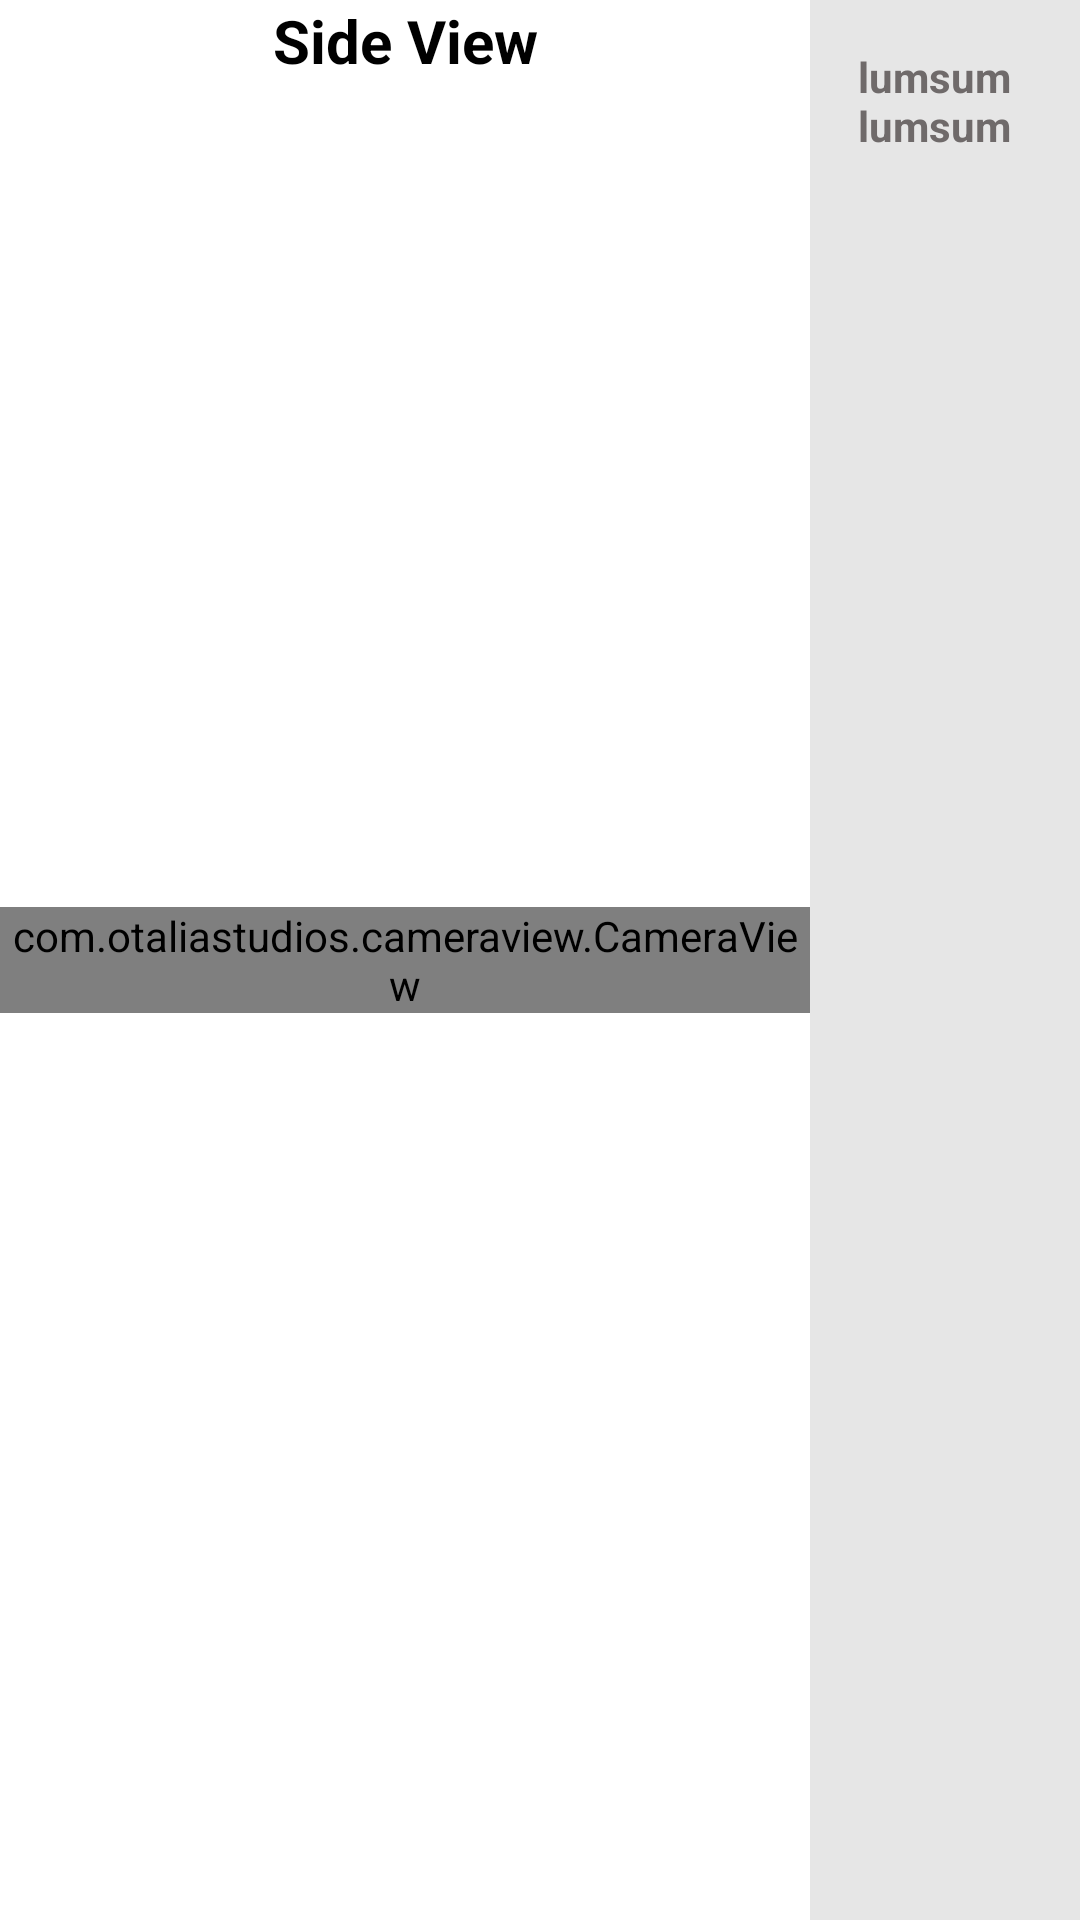

Produce the Android XML layout that renders to this screen, including the resource entries it uses.
<!-- AndroidManifest.xml: application theme Theme.VehicalAI -->
<!-- res/layout/activity_layout_capture_car_photo.xml -->
<?xml version="1.0" encoding="utf-8"?>
<LinearLayout xmlns:android="http://schemas.android.com/apk/res/android"
    android:layout_width="match_parent"
    android:layout_height="match_parent"
    xmlns:app="http://schemas.android.com/apk/res-auto"
    android:orientation="horizontal"
    xmlns:tools="http://schemas.android.com/tools">

    <FrameLayout
        android:layout_width="0dp"
        android:layout_height="match_parent"
        android:layout_weight="3"
        app:layout_behavior="@string/appbar_scrolling_view_behavior">

        <LinearLayout
            android:layout_width="match_parent"
            android:layout_height="match_parent"
            android:orientation="vertical"
            android:gravity="center_vertical"
            >
            <com.otaliastudios.cameraview.CameraView
                android:id="@+id/camera"
                android:layout_width="match_parent"
                android:layout_height="wrap_content"
                android:layout_centerInParent="true"
                android:layout_gravity="center"
                android:keepScreenOn="true"
                app:cameraAudio="off"
                app:cameraAutoFocusMarker="@string/cameraview_default_autofocus_marker"
                app:cameraEngine="camera2"
                app:cameraExperimental="true"
                app:cameraFacing="back"
                app:cameraFlash="auto"
                app:cameraGestureLongTap="none"
                app:cameraGesturePinch="zoom"
                app:cameraGestureScrollHorizontal="filterControl1"
                app:cameraGestureScrollVertical="exposureCorrection"
                app:cameraGestureTap="autoFocus"
                app:cameraGrid="off"
                app:cameraMode="picture"
                app:cameraPlaySounds="false"
                app:cameraPreview="glSurface">

                
                <ImageView
                    android:id="@+id/watermark"
                    android:layout_width="match_parent"
                    android:layout_height="match_parent"
                    android:layout_gravity="bottom|end"
                    android:visibility="visible"
                    app:layout_drawOnPictureSnapshot="true"
                    app:layout_drawOnPreview="true"
                    app:layout_drawOnVideoSnapshot="true" />

            </com.otaliastudios.cameraview.CameraView>


        </LinearLayout>

        <ImageView
            android:id="@+id/placeoverlayimage"
            android:layout_width="wrap_content"
            android:layout_height="wrap_content"
            android:layout_gravity="center"
            android:visibility="visible"
            ></ImageView>
        <TextView
            android:id="@+id/txt_hint1"
            android:layout_width="match_parent"
            android:layout_height="wrap_content"
            android:gravity="center|top"
            android:textSize="20dp"
            android:text="Side View"
            android:visibility="visible"
            style="@style/viewParent.headerText"
            android:textColor="@color/black" />
        <LinearLayout
            android:id="@+id/ll_view_point"
            android:layout_width="match_parent"
            android:layout_height="match_parent"
            android:orientation="horizontal"
            android:visibility="gone"
            android:gravity="center_vertical">

            <View
                android:layout_width="@dimen/activity_horizontal_margin"
                android:id="@+id/view_camera_dark0"
                android:visibility="gone"
                android:layout_height="match_parent"
                android:background="#8A000000"/>

            <LinearLayout
                android:layout_width="wrap_content"
                android:layout_height="match_parent"
                android:id="@+id/view_camera_dark1"
                android:orientation="vertical"
                android:padding="@dimen/activity_horizontal_margin"
                android:gravity="center_horizontal">

                <TextView
                    android:layout_width="match_parent"
                    android:layout_height="wrap_content"
                    android:gravity="center"
                    android:textSize="20dp"
                    android:text="HINT"
                    style="@style/viewParent.headerText"
                    android:textColor="@color/black"
                    android:id="@+id/tv_camera_hint"/>

                <FrameLayout
                    android:layout_width="match_parent"
                    android:layout_height="0dp"
                    android:layout_weight="1">



                    <View
                        android:layout_width="1dp"
                        android:layout_height="110dp"
                        android:layout_gravity="top|left"
                        android:background="@color/colorHintText"/>

                    <View
                        android:layout_width="1dp"
                        android:layout_height="110dp"
                        android:layout_gravity="top|right"
                        android:background="@color/colorHintText"/>

                    <View
                        android:layout_width="1dp"
                        android:layout_height="110dp"
                        android:layout_gravity="bottom|left"
                        android:background="@color/colorHintText"/>

                    <View
                        android:layout_width="1dp"
                        android:layout_height="110dp"
                        android:layout_gravity="bottom|right"
                        android:background="@color/colorHintText"/>

                    <View
                        android:layout_width="110dp"
                        android:layout_height="1dp"
                        android:layout_gravity="top|left"
                        android:background="@color/colorHintText"/>

                    <View
                        android:layout_width="110dp"
                        android:layout_height="1dp"
                        android:layout_gravity="top|right"
                        android:background="@color/colorHintText"/>

                    <View
                        android:layout_width="110dp"
                        android:layout_height="1dp"
                        android:layout_gravity="bottom|left"
                        android:background="@color/colorHintText"/>

                    <View
                        android:layout_width="110dp"
                        android:layout_height="1dp"
                        android:layout_gravity="bottom|right"
                        android:background="@color/colorHintText"/>

                </FrameLayout>

                <View
                    android:layout_width="match_parent"
                    android:layout_height="1dp"
                    />

            </LinearLayout>

            <View
                android:layout_width="16dp"
                android:layout_height="match_parent"
                android:visibility="gone"
                android:background="#673AB7"/>

        </LinearLayout>

    </FrameLayout>

    <FrameLayout
        android:layout_width="0dp"
        android:layout_height="match_parent"
        android:layout_weight="1"
        android:background="@color/colorHintText"
        android:orientation="vertical">
        <TextView
            android:id="@+id/tv_instruction"
            android:text="lumsum lumsum"
            style="@style/viewParent.headerText.contentText"
            android:layout_gravity="top|center"
            android:maxLines="4"
            android:layout_margin="16dp"/>

        <ImageView
            android:id="@+id/iv_camera_button"
            android:layout_width="60dp"
            android:layout_height="60dp"
            android:layout_gravity="center"
            android:layout_marginBottom="@dimen/activity_horizontal_margin"
            android:src="@drawable/camera_click_selector" />

        <ImageView
            android:id="@+id/placeholder"
            style="@style/homeCardImage"
            android:layout_width="match_parent"
            android:layout_height="140dp"
            android:layout_gravity="center|bottom"
            android:padding="10dp"
            android:visibility="gone"
            />
        <ImageView
            android:id="@+id/placeholderinfo"
            style="@style/homeCardImage"
            android:layout_width="match_parent"
            android:layout_height="140dp"
            android:layout_gravity="center|bottom"
            android:padding="10dp"
            android:visibility="gone"
            />
    </FrameLayout>

</LinearLayout>
<!-- resources referenced by this layout -->
<resources>
  <color name="black">#FF000000</color>
  <color name="colorHintText">#e6e6e6</color>
  <dimen name="activity_horizontal_margin">16dp</dimen>
  <style name="homeCardImage">
          <item name="android:layout_width">wrap_content</item>
          <item name="android:layout_height">wrap_content</item>
          <item name="android:layout_alignParentRight">true</item>
          <item name="android:adjustViewBounds">true</item>
          <item name="android:cropToPadding">true</item>
          <item name="android:layout_centerVertical">true</item>
      </style>
  <style name="viewParent.headerText">
          <item name="android:textColor">@color/contentTextColor</item>
          <item name="android:textSize">@dimen/headerTextSize</item>
          <item name="android:textStyle">bold</item>
      </style>
  <style name="viewParent.headerText.contentText">
          <item name="android:textSize">14sp</item>
          <item name="android:textColor">@color/miniTitleColor</item>
      </style>
  <style name="Theme.VehicalAI" parent="Theme.MaterialComponents.DayNight.NoActionBar">
          
          <item name="colorPrimary">@color/purple_500</item>
          <item name="colorPrimaryVariant">@color/purple_700</item>
          <item name="colorOnPrimary">@color/white</item>
          
          <item name="colorSecondary">@color/teal_200</item>
          <item name="colorSecondaryVariant">@color/teal_700</item>
          <item name="colorOnSecondary">@color/black</item>
          
          <item name="android:statusBarColor">?attr/colorPrimaryVariant</item>
          
      </style>
  <color name="contentTextColor">#020000</color>
  <dimen name="headerTextSize">25sp</dimen>
  <color name="miniTitleColor">#6F6A6A</color>
  <color name="purple_500">#FF6200EE</color>
  <color name="purple_700">#FF3700B3</color>
  <color name="white">#FFFFFFFF</color>
  <color name="teal_200">#FF03DAC5</color>
  <color name="teal_700">#FF018786</color>
</resources>
